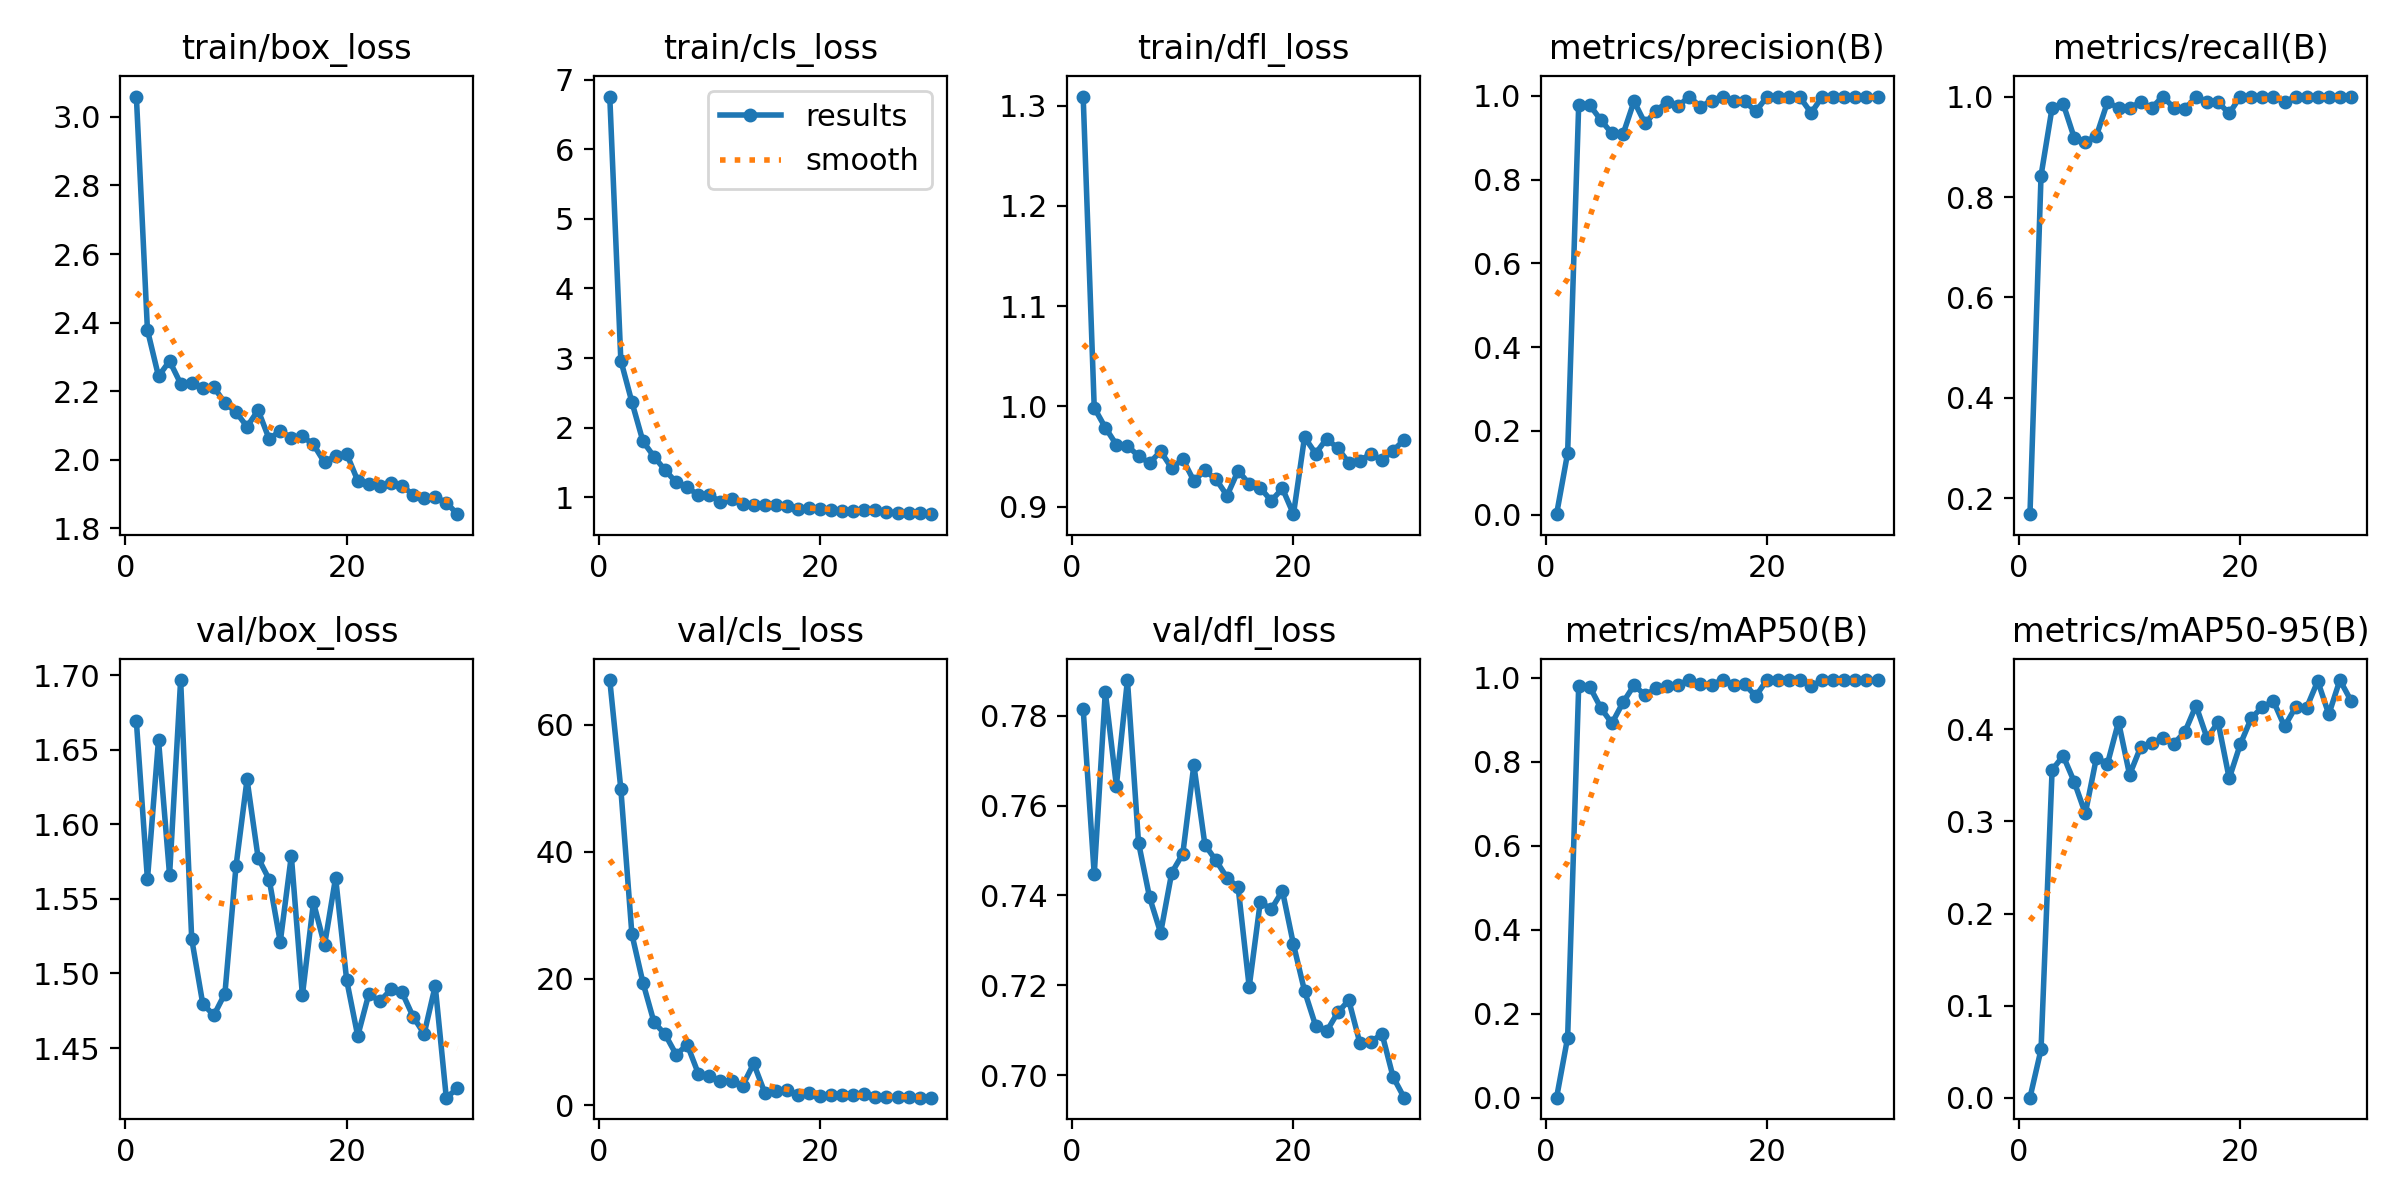

The file beside this chart, header and first rows:
epoch, time, train/box_loss, train/cls_loss, train/dfl_loss, metrics/precision(B), metrics/recall(B), metrics/mAP50(B), metrics/mAP50-95(B), val/box_loss, val/cls_loss, val/dfl_loss, lr/pg0, lr/pg1, lr/pg2
1, 17.29, 3.059, 6.759, 1.309, 0.00099, 0.1685, 0.00016, 4e-05, 1.669, 67.06, 0.7815, 0.000545, 0.000545, 0.000545
2, 31.63, 2.379, 2.965, 0.9986, 0.1469, 0.8427, 0.1432, 0.0524, 1.563, 49.89, 0.7447, 0.001064, 0.001064, 0.001064
3, 46.87, 2.244, 2.367, 0.9789, 0.9791, 0.9775, 0.9817, 0.356, 1.657, 26.98, 0.7853, 0.001547, 0.001547, 0.001547
4, 61.68, 2.288, 1.803, 0.9618, 0.9777, 0.9856, 0.979, 0.3713, 1.566, 19.34, 0.7644, 0.001502, 0.001502, 0.001502
5, 76.84, 2.222, 1.583, 0.9608, 0.9423, 0.9178, 0.9285, 0.3431, 1.697, 13.11, 0.7879, 0.001447, 0.001447, 0.001447
6, 90.99, 2.224, 1.389, 0.9504, 0.9101, 0.91, 0.8919, 0.3087, 1.523, 11.22, 0.7518, 0.001392, 0.001392, 0.001392
7, 104.8, 2.208, 1.215, 0.9436, 0.9079, 0.9214, 0.9416, 0.3691, 1.48, 8.012, 0.7396, 0.001337, 0.001337, 0.001337
8, 119.1, 2.212, 1.146, 0.9553, 0.9869, 0.9888, 0.9823, 0.3626, 1.472, 9.581, 0.7317, 0.001282, 0.001282, 0.001282
9, 133.3, 2.165, 1.028, 0.9383, 0.9339, 0.9775, 0.9594, 0.4082, 1.487, 5.024, 0.745, 0.001227, 0.001227, 0.001227
10, 147.8, 2.139, 1.031, 0.9475, 0.9647, 0.9775, 0.9749, 0.3507, 1.572, 4.621, 0.7493, 0.001172, 0.001172, 0.001172
11, 162, 2.097, 0.9354, 0.9257, 0.9854, 0.9888, 0.9817, 0.3808, 1.63, 3.833, 0.769, 0.001117, 0.001117, 0.001117
12, 176.4, 2.145, 0.9747, 0.9361, 0.976, 0.9775, 0.9844, 0.3851, 1.578, 3.869, 0.7513, 0.001062, 0.001062, 0.001062
13, 189.2, 2.061, 0.9034, 0.9274, 0.9983, 1, 0.995, 0.3907, 1.563, 3.085, 0.7478, 0.001007, 0.001007, 0.001007
14, 202.4, 2.085, 0.8896, 0.911, 0.9734, 0.9775, 0.9845, 0.3845, 1.521, 6.619, 0.7439, 0.0009519, 0.0009519, 0.0009519
15, 216.3, 2.064, 0.8822, 0.9359, 0.9886, 0.9747, 0.984, 0.3974, 1.579, 2.03, 0.7418, 0.0008968, 0.0008968, 0.0008968
16, 230.2, 2.069, 0.8928, 0.9227, 0.9972, 1, 0.995, 0.4259, 1.485, 2.206, 0.7197, 0.0008418, 0.0008418, 0.0008418
17, 245, 2.045, 0.8736, 0.9187, 0.9867, 0.9888, 0.9833, 0.3906, 1.548, 2.503, 0.7385, 0.0007868, 0.0007868, 0.0007868
18, 258.7, 1.993, 0.8275, 0.9059, 0.9866, 0.9888, 0.9846, 0.4078, 1.519, 1.616, 0.7369, 0.0007318, 0.0007318, 0.0007318
19, 272.4, 2.012, 0.8446, 0.9182, 0.963, 0.9663, 0.9567, 0.3468, 1.564, 2.042, 0.741, 0.0006768, 0.0006768, 0.0006768
20, 286.5, 2.018, 0.8341, 0.8925, 0.9971, 1, 0.995, 0.3838, 1.496, 1.57, 0.7291, 0.0006218, 0.0006218, 0.0006218
21, 301.9, 1.939, 0.8222, 0.9693, 0.9981, 1, 0.995, 0.4124, 1.458, 1.677, 0.7188, 0.0005668, 0.0005668, 0.0005668
22, 315.2, 1.929, 0.8053, 0.953, 0.9969, 1, 0.995, 0.4243, 1.486, 1.704, 0.7111, 0.0005118, 0.0005118, 0.0005118
23, 327.5, 1.924, 0.801, 0.9678, 0.9962, 1, 0.995, 0.4307, 1.481, 1.629, 0.7098, 0.0004568, 0.0004568, 0.0004568
24, 339.8, 1.933, 0.8097, 0.9583, 0.9593, 0.9888, 0.9803, 0.4032, 1.489, 1.855, 0.714, 0.0004017, 0.0004017, 0.0004017
25, 352.5, 1.924, 0.8114, 0.9438, 0.9977, 1, 0.995, 0.4242, 1.487, 1.406, 0.7167, 0.0003467, 0.0003467, 0.0003467
26, 365.7, 1.898, 0.7883, 0.9459, 0.9968, 1, 0.995, 0.4237, 1.471, 1.362, 0.7072, 0.0002917, 0.0002917, 0.0002917
27, 378.6, 1.888, 0.7771, 0.9527, 0.9978, 1, 0.995, 0.4525, 1.459, 1.299, 0.7074, 0.0002367, 0.0002367, 0.0002367
28, 392.4, 1.891, 0.7796, 0.9465, 0.9968, 1, 0.995, 0.4164, 1.492, 1.335, 0.7093, 0.0001817, 0.0001817, 0.0001817
29, 405.6, 1.876, 0.7665, 0.9558, 0.9979, 1, 0.995, 0.4536, 1.417, 1.23, 0.6997, 0.0001267, 0.0001267, 0.0001267
30, 418.2, 1.842, 0.7567, 0.9666, 0.9976, 1, 0.995, 0.4313, 1.423, 1.241, 0.695, 7.1681e-05, 7.1681e-05, 7.1681e-05
